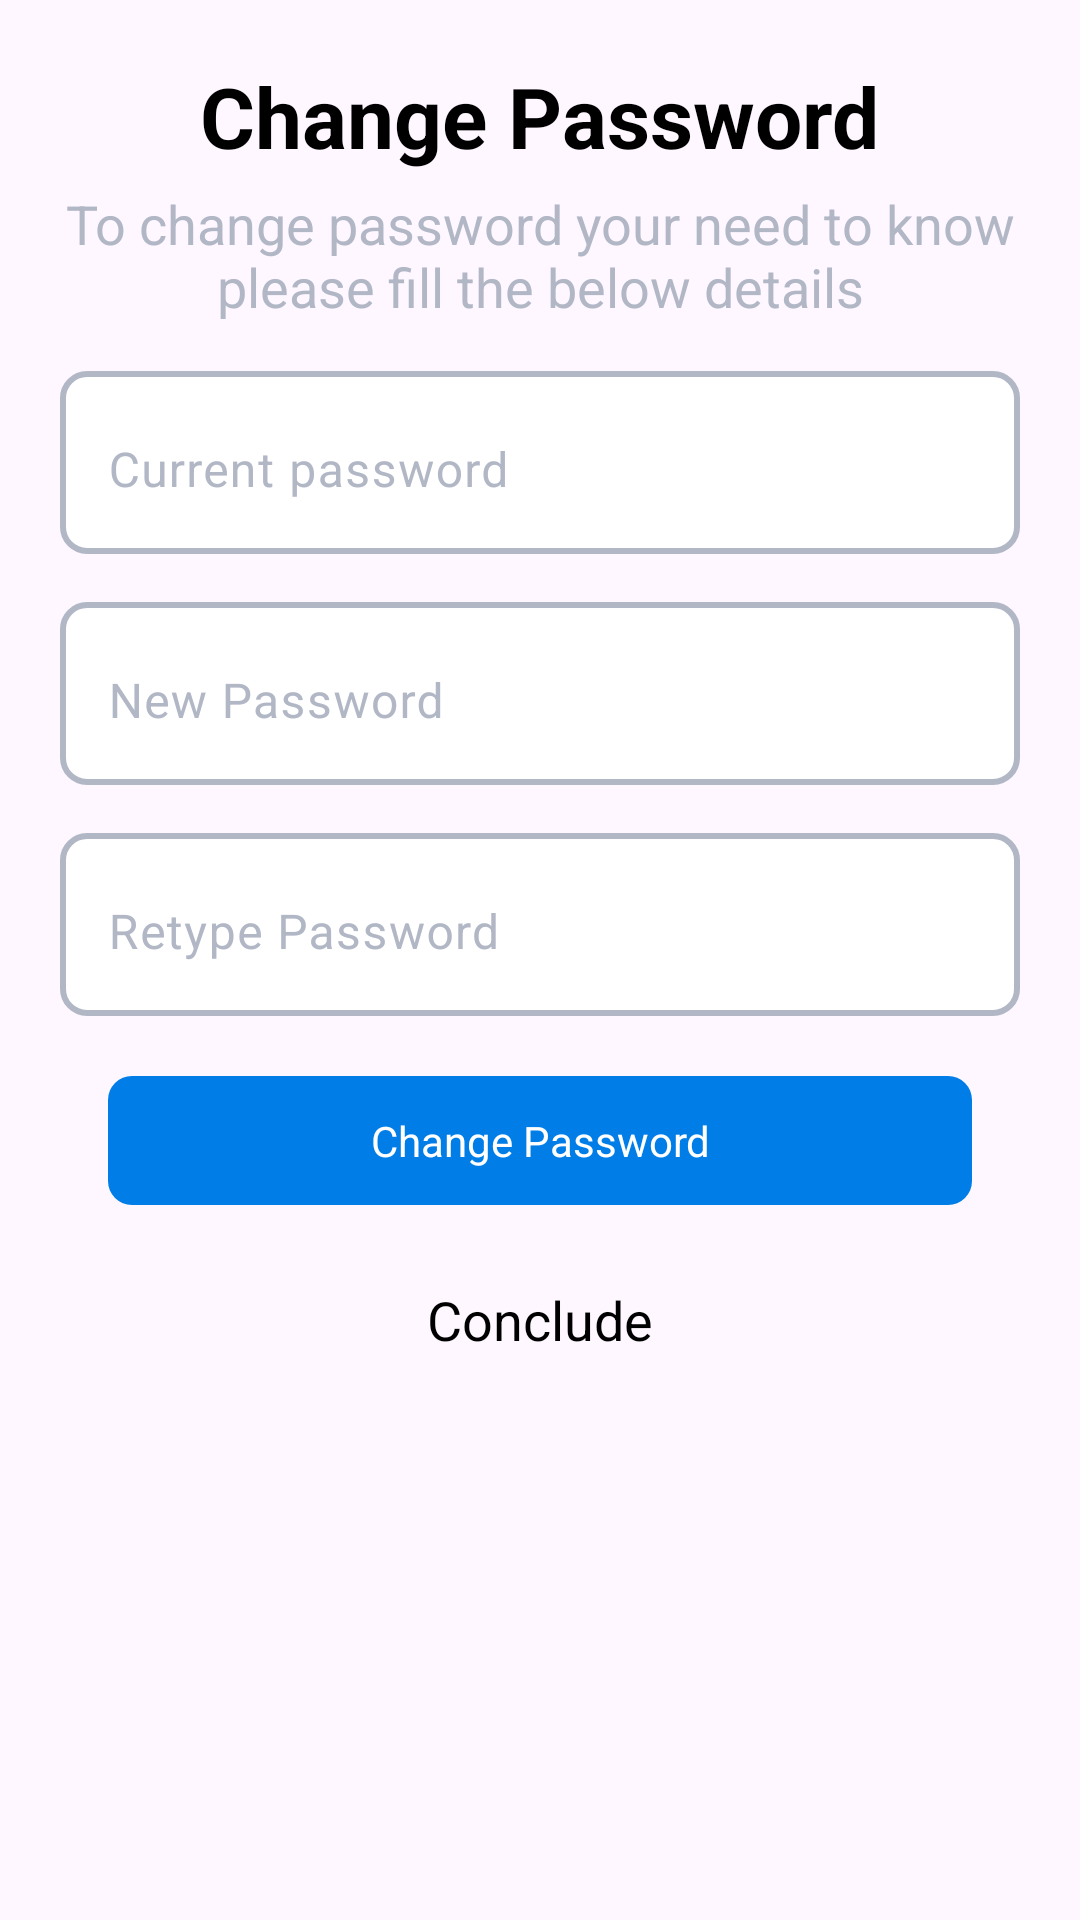

The Android layout XML behind this screen, and the referenced resources:
<!-- AndroidManifest.xml: application theme Theme.Uidesign -->
<!-- res/layout/changepassword.xml -->
<?xml version="1.0" encoding="utf-8"?>
<RelativeLayout xmlns:android="http://schemas.android.com/apk/res/android"
    android:layout_width="match_parent"
    android:layout_height="match_parent"
    android:layout_marginTop="160dp"
    android:padding="20dp">

    <RelativeLayout
        android:id="@+id/firstRelativeLayout"
        android:layout_width="match_parent"
        android:layout_height="wrap_content"
        android:gravity="center_horizontal">

        <TextView
            android:id="@+id/textView"
            android:layout_width="wrap_content"
            android:layout_height="wrap_content"
            android:text="Change Password"
            android:layout_centerHorizontal="true"
            android:textAlignment="center"
            android:textStyle="bold"
            android:textSize="28sp"
            android:textColor="@android:color/black" />
        <TextView
            android:id="@+id/textView112"
            android:layout_below="@+id/textView"
            android:textAlignment="center"
            android:layout_width="wrap_content"
            android:layout_marginTop="5dp"
            android:layout_height="wrap_content"
            android:text="To change password your need to know please fill the below details"
            android:textSize="18sp"
            android:textColor="#B2B7C6" />
    </RelativeLayout>

    <RelativeLayout
        android:id="@+id/secondRelativeLayout67"
        android:layout_width="match_parent"
        android:layout_height="wrap_content"
        android:layout_below="@id/firstRelativeLayout"
        android:layout_marginTop="16dp">

        <com.google.android.material.textfield.TextInputLayout
            android:id="@+id/textInputLayout"
            android:layout_width="match_parent"
            android:layout_height="wrap_content"
            android:textColorHint="#B2B7C6"
            android:background="@drawable/edit_text_border"
            android:padding="0dp">

            <com.google.android.material.textfield.TextInputEditText
                android:id="@+id/editText"
                android:layout_width="match_parent"
                android:layout_height="wrap_content"
                android:hint="Current password"
                android:background="@android:color/transparent"
                android:drawablePadding="0dp"
                android:textColorHint="#B2B7C6"/>
        </com.google.android.material.textfield.TextInputLayout>

    </RelativeLayout>
    <RelativeLayout
        android:id="@+id/secondRelativeLayout34"
        android:layout_width="match_parent"
        android:layout_height="wrap_content"
        android:layout_below="@id/secondRelativeLayout67"
        android:layout_marginTop="16dp">

        <com.google.android.material.textfield.TextInputLayout
            android:id="@+id/textInputLayout34"
            android:layout_width="match_parent"
            android:layout_height="wrap_content"
            android:textColorHint="#B2B7C6"
            android:background="@drawable/edit_text_border"
            android:padding="0dp">

            <com.google.android.material.textfield.TextInputEditText
                android:id="@+id/editTex034t"
                android:layout_width="match_parent"
                android:layout_height="wrap_content"
                android:hint="New Password"
                android:background="@android:color/transparent"
                android:drawablePadding="0dp"
                android:textColorHint="#B2B7C6"/>
        </com.google.android.material.textfield.TextInputLayout>

    </RelativeLayout>
    <RelativeLayout
        android:id="@+id/secondRelativeLayout34455454"
        android:layout_width="match_parent"
        android:layout_height="wrap_content"
        android:layout_below="@id/secondRelativeLayout34"
        android:layout_marginTop="16dp">

        <com.google.android.material.textfield.TextInputLayout
            android:id="@+id/textInputLayout3465645"
            android:layout_width="match_parent"
            android:layout_height="wrap_content"
            android:textColorHint="#B2B7C6"
            android:background="@drawable/edit_text_border"
            android:padding="0dp">

            <com.google.android.material.textfield.TextInputEditText
                android:id="@+id/editTex034t3543"
                android:layout_width="match_parent"
                android:layout_height="wrap_content"
                android:hint="Retype Password"
                android:background="@android:color/transparent"
                android:drawablePadding="0dp"
                android:textColorHint="#B2B7C6"/>
        </com.google.android.material.textfield.TextInputLayout>

    </RelativeLayout>



    <TextView
        android:id="@+id/loginButton876"
        android:layout_width="match_parent"
        android:layout_height="wrap_content"
        android:layout_below="@+id/secondRelativeLayout34455454"
        android:layout_marginTop="20dp"
        android:text="Change Password"
        android:textAlignment="center"
        android:background="@drawable/rounded_button_background"
        android:textColor="#FFFFFF"
        android:padding="12dp"
        android:layout_marginEnd="16dp"
        android:layout_marginStart="16dp"
        android:layout_marginBottom="16dp" />

    <RelativeLayout
        android:layout_width="match_parent"
        android:layout_height="wrap_content"
        android:layout_below="@id/loginButton876"
        android:layout_margin="10dp"
        android:layout_centerHorizontal="true"
        android:layout_marginTop="16dp">

        <TextView
            android:id="@+id/textView1"
            android:layout_width="wrap_content"
            android:layout_height="wrap_content"
            android:text="Conclude"
            android:textSize="18sp"
            android:layout_centerHorizontal="true"

            android:textAlignment="center"
            android:textColor="@color/black" />



    </RelativeLayout>



</RelativeLayout>
<!-- resources referenced by this layout -->
<resources>
  <!-- drawable edit_text_border (drawable) -->
  <?xml version="1.0" encoding="utf-8"?>
  <shape xmlns:android="http://schemas.android.com/apk/res/android">
      <solid android:color="#FFFFFF" /> 
      <stroke
          android:color="#B2B7C6"
      android:width="2dp" />
      <corners android:radius="8dp" />
  </shape>
  <!-- drawable rounded_button_background (drawable) -->
  <?xml version="1.0" encoding="utf-8"?>
  <shape xmlns:android="http://schemas.android.com/apk/res/android">
      <solid android:color="#007de7" />
      <corners android:radius="8dp" />
  </shape>
  <style name="Theme.Uidesign" parent="Base.Theme.Uidesign" />
  <style name="Base.Theme.Uidesign" parent="Theme.Material3.DayNight.NoActionBar">
          
          
      </style>
  <!-- not gathered from this repository: default colours our renderer supplied (Android Studio template values) -->
  <color name="black">#FF000000</color>
</resources>
